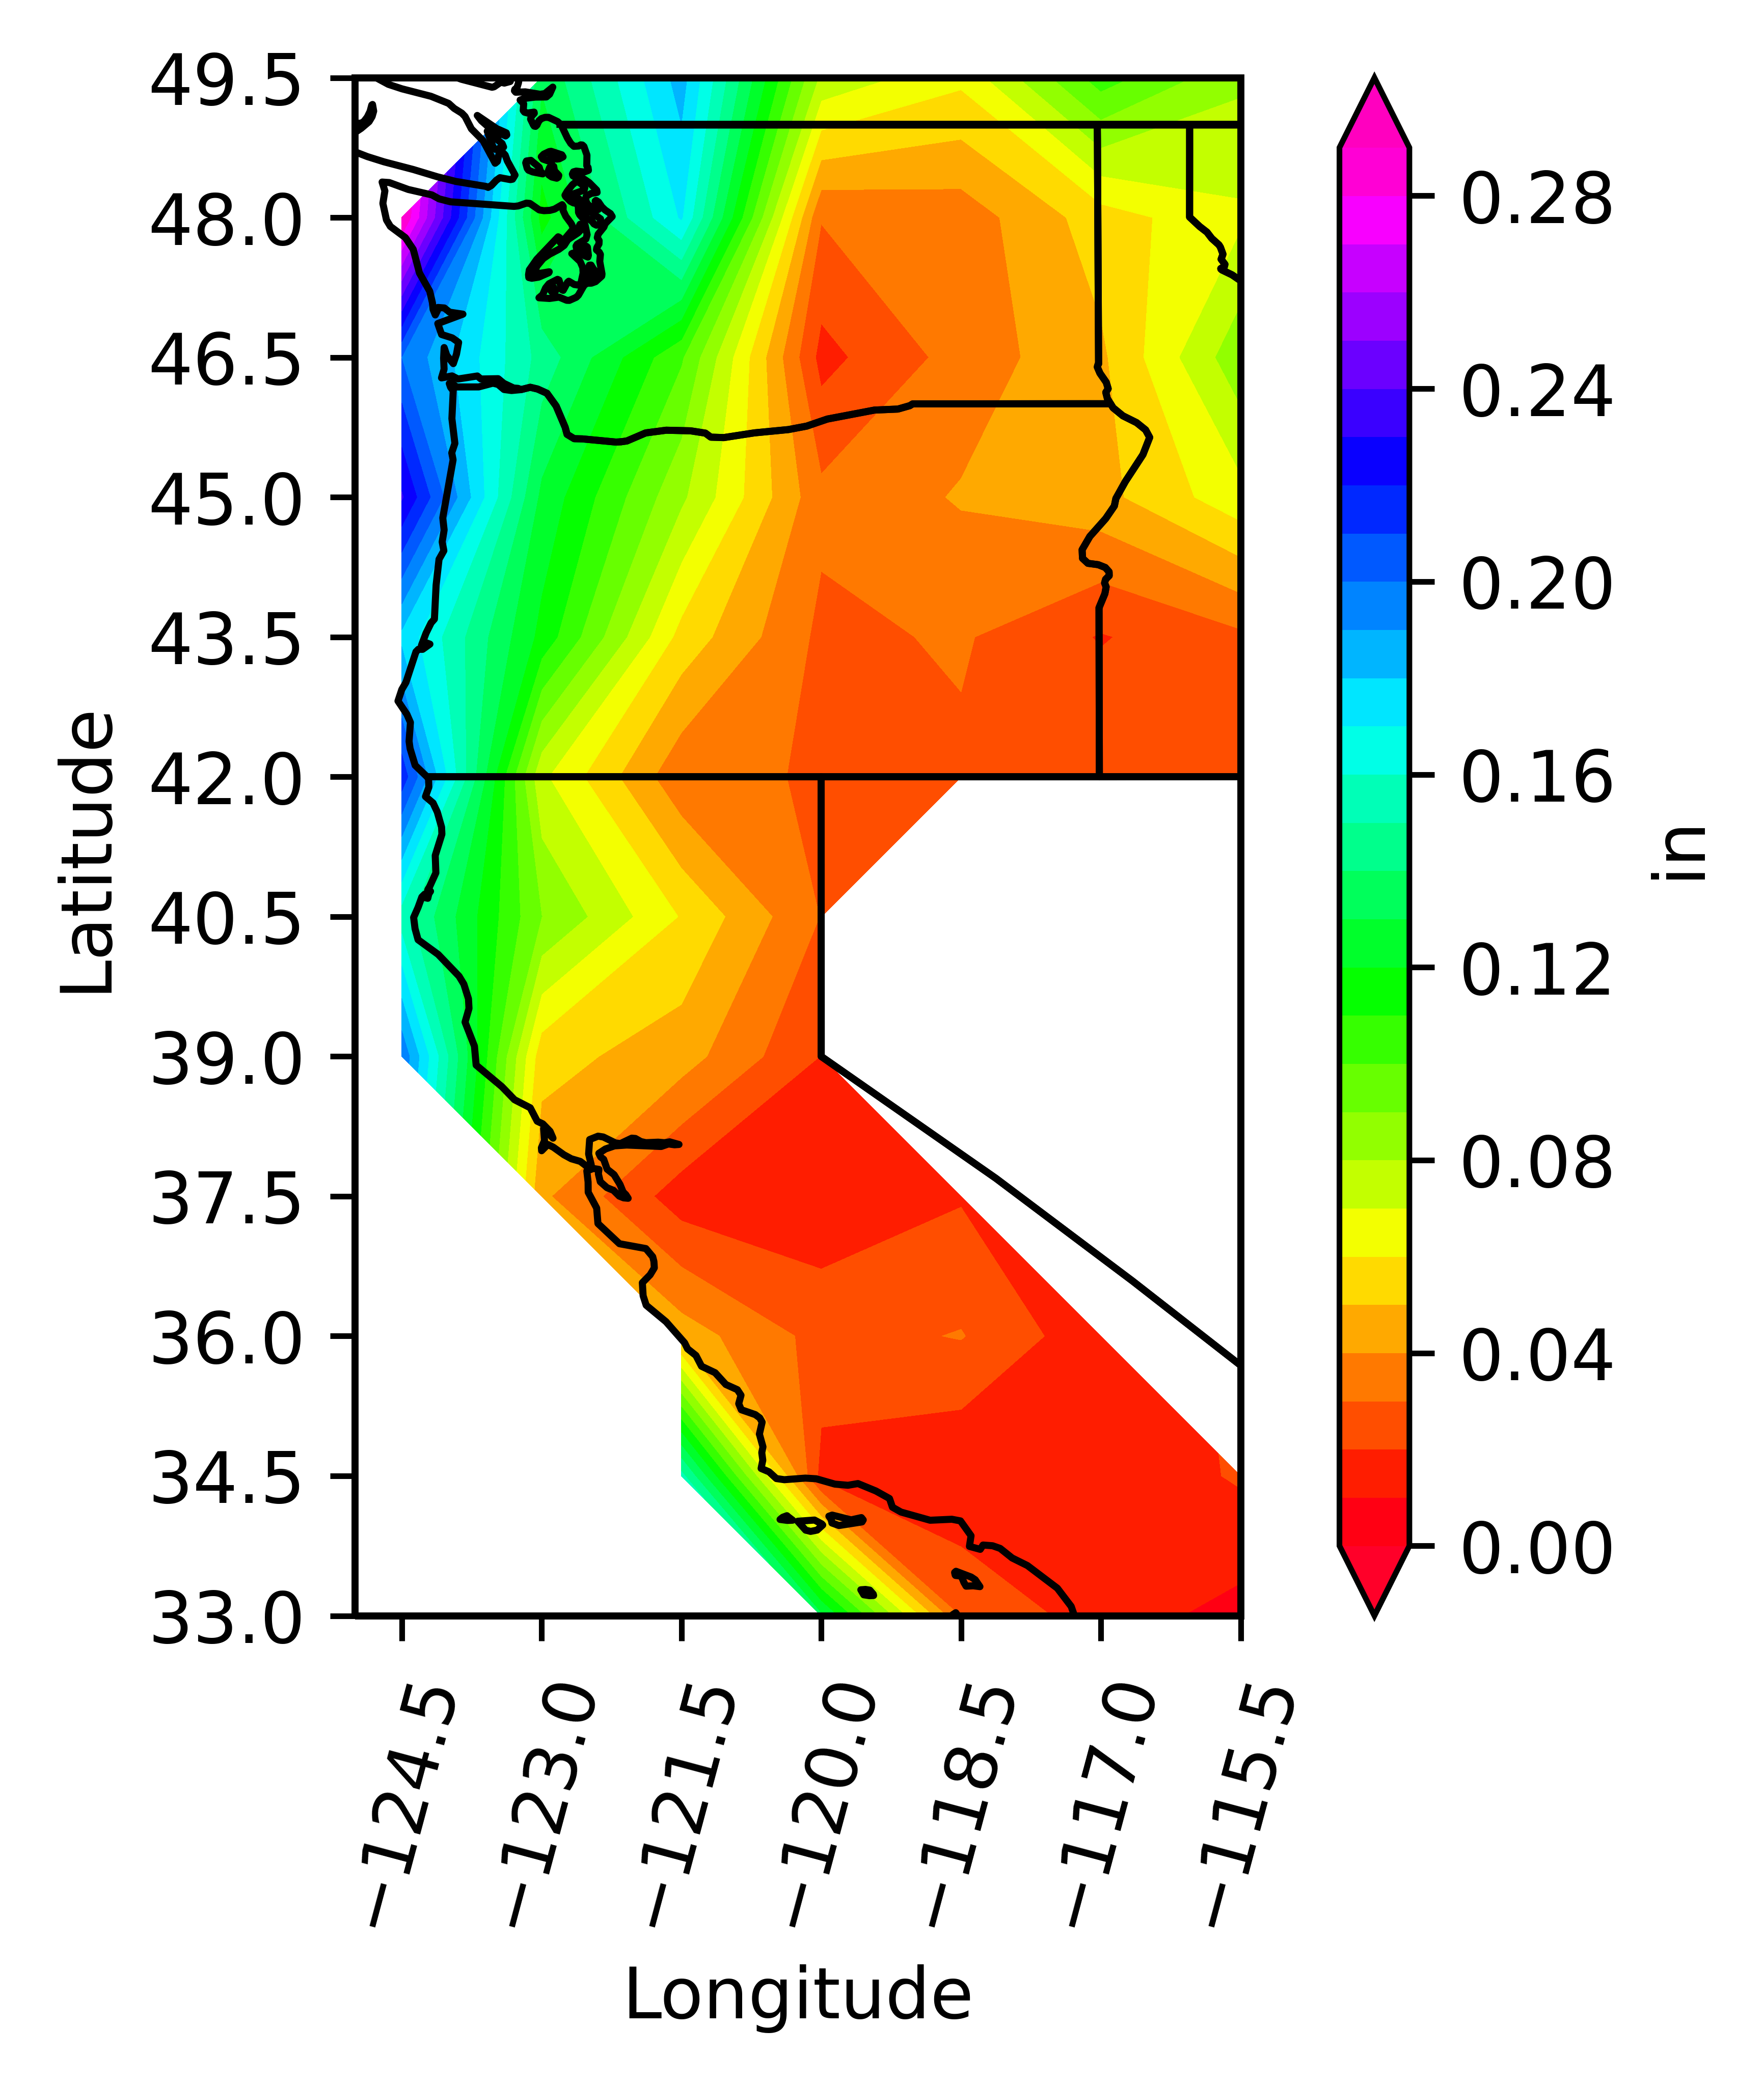

The data file committed next to this chart (first rows):
-1.00, 0.13, 0.18, 0.08, 0.06, 0.10, 0.08
0.29, 0.12, 0.17, 0.03, 0.03, 0.06, 0.07
0.20, 0.15, 0.10, 0.02, 0.03, 0.05, 0.09
0.23, 0.13, 0.08, 0.03, 0.04, 0.05, 0.07
0.18, 0.12, 0.06, 0.03, 0.03, 0.02, 0.03
0.22, 0.07, 0.03, 0.03, 0.03, 0.03, 0.02
0.15, 0.09, 0.06, 0.03, -1.00, -1.00, -1.00
0.20, 0.05, 0.04, 0.02, -1.00, -1.00, -1.00
-1.00, 0.04, 0.01, 0.01, 0.02, -1.00, -1.00
-1.00, -1.00, 0.05, 0.03, 0.03, 0.01, -1.00
-1.00, -1.00, 0.15, 0.02, 0.01, 0.01, 0.02
-1.00, -1.00, -1.00, 0.13, 0.03, 0.01, 0.01
